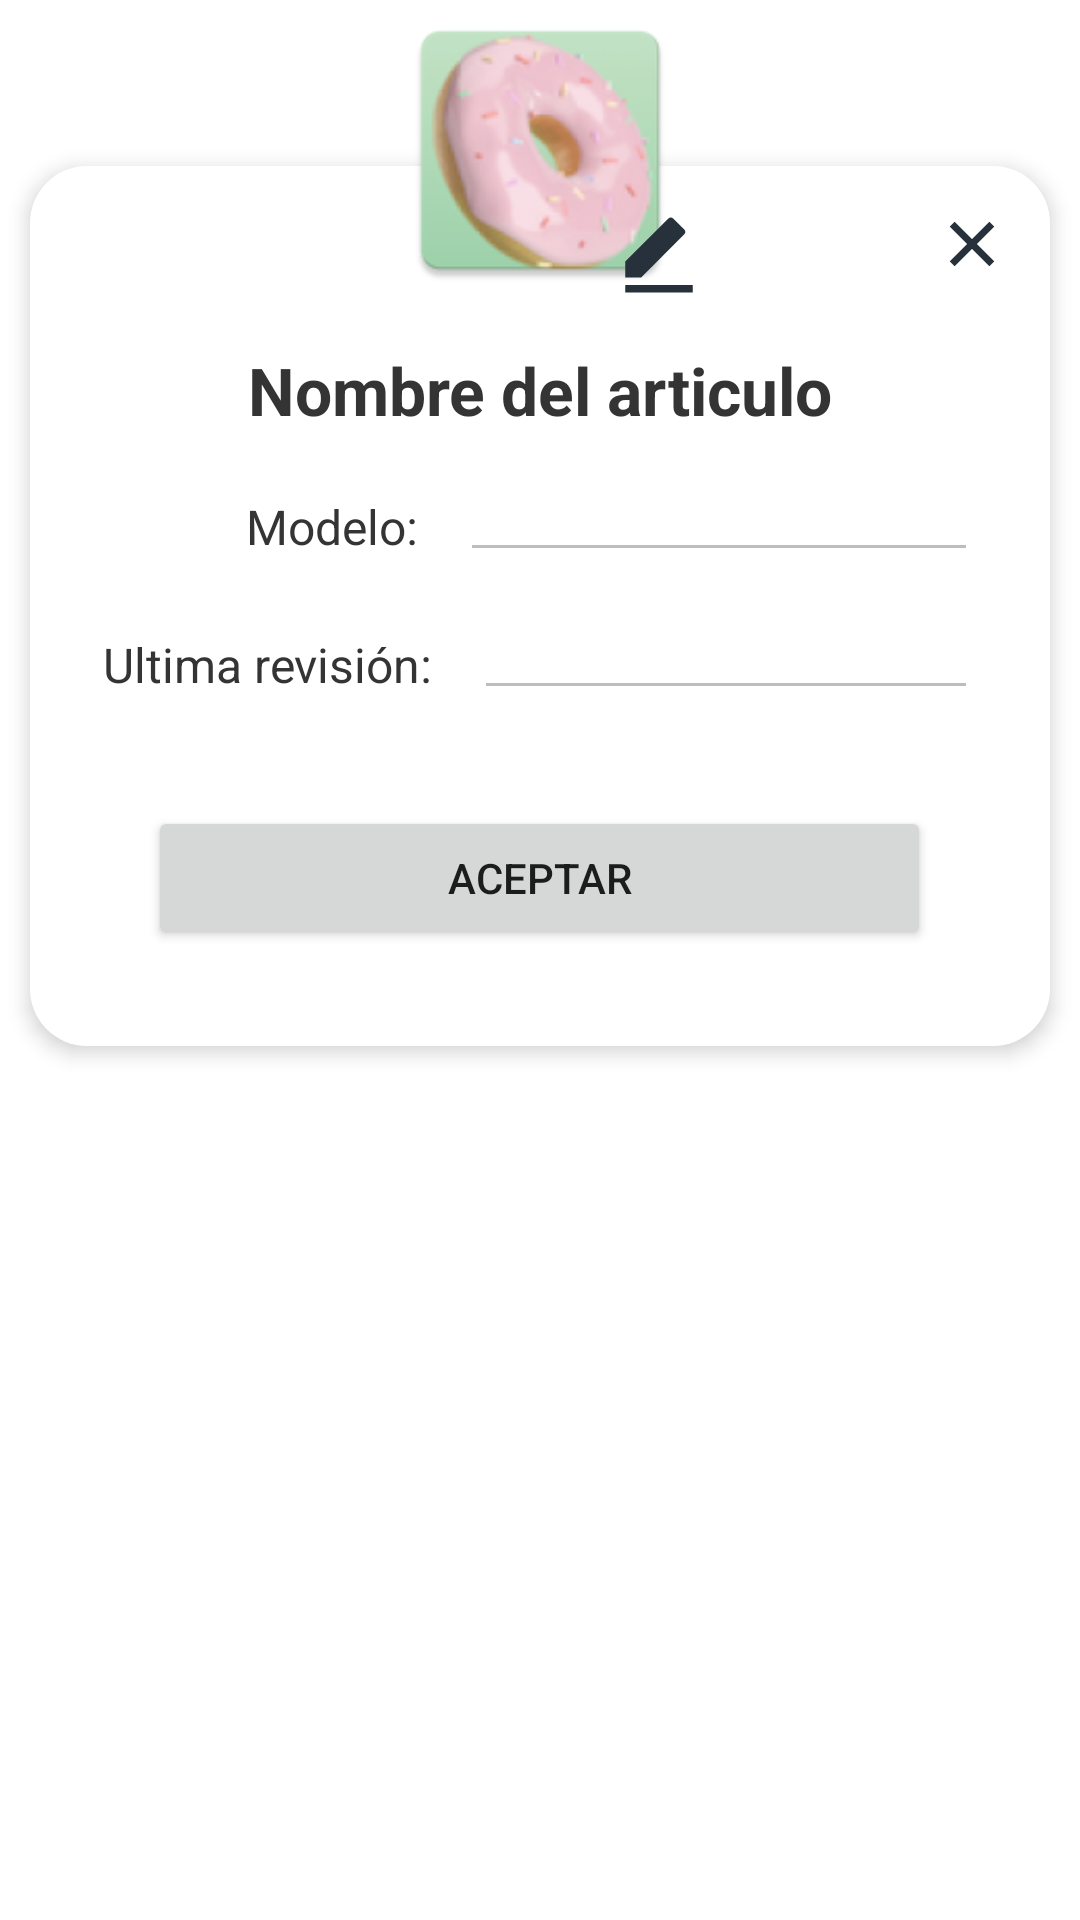

Produce the Android XML layout that renders to this screen, including the resource entries it uses.
<!-- AndroidManifest.xml: application theme Theme.HannahApp -->
<!-- res/layout/activity_pop_up.xml -->
<?xml version="1.0" encoding="utf-8"?>
<androidx.constraintlayout.widget.ConstraintLayout xmlns:android="http://schemas.android.com/apk/res/android"
    xmlns:app="http://schemas.android.com/apk/res-auto"
    xmlns:tools="http://schemas.android.com/tools"
    android:layout_width="match_parent"
    android:layout_height="match_parent"
    android:background="@android:color/transparent"
    tools:context=".Pop_up">

    <ImageView
        android:id="@+id/img_icon"
        android:layout_width="100dp"
        android:layout_height="100dp"
        android:layout_marginStart="8dp"
        android:layout_marginEnd="8dp"
        android:elevation="6dp"
        android:src="@mipmap/ic_donut"
        app:layout_constraintEnd_toEndOf="parent"
        app:layout_constraintStart_toStartOf="parent"
        app:layout_constraintTop_toTopOf="parent" />

    <ImageView
        android:id="@+id/imgEdit"
        android:layout_width="wrap_content"
        android:layout_height="wrap_content"
        android:layout_marginRight="-5dp"
        android:onClick="activarCampos"
        android:elevation="6dp"
        app:layout_constraintBottom_toBottomOf="@+id/img_icon"
        app:layout_constraintEnd_toEndOf="@+id/img_icon"
        app:srcCompat="@drawable/ic_edit" />

    <ImageView
        android:id="@+id/imgClose"
        android:layout_width="wrap_content"
        android:layout_height="wrap_content"
        android:layout_marginTop="12dp"
        android:layout_marginRight="12dp"
        android:elevation="6dp"
        android:onClick="closeLayout"
        app:layout_constraintEnd_toEndOf="@+id/myContainer"
        app:layout_constraintTop_toTopOf="@+id/myContainer"
        app:srcCompat="@drawable/ic_close" />


    <LinearLayout
        android:id="@+id/myContainer"
        android:layout_width="340dp"
        android:layout_height="wrap_content"
        android:layout_marginStart="8dp"
        android:layout_marginTop="-45dp"
        android:layout_marginEnd="8dp"
        android:background="@drawable/background_content"
        android:elevation="4dp"
        android:gravity="center"
        android:orientation="vertical"
        android:paddingTop="60dp"
        app:layout_constraintEnd_toEndOf="parent"
        app:layout_constraintHorizontal_bias="0.49"
        app:layout_constraintStart_toStartOf="parent"
        app:layout_constraintTop_toBottomOf="@+id/img_icon">


        <TextView
            android:id="@+id/txtNombre"
            android:layout_width="wrap_content"
            android:layout_height="wrap_content"
            android:text="Nombre del articulo"
            android:textAlignment="center"
            android:textColor="#343434"
            android:textSize="22sp"
            android:textStyle="bold" />

        <LinearLayout
            android:layout_width="match_parent"
            android:layout_height="wrap_content"
            android:orientation="horizontal">

            <TextView
                android:id="@+id/label_modelo"
                android:layout_width="wrap_content"
                android:layout_height="wrap_content"
                android:layout_marginLeft="72dp"
                android:layout_marginTop="12dp"
                android:lineSpacingExtra="4dp"
                android:text="Modelo: "
                android:textAlignment="center"
                android:textColor="#343434"
                android:textSize="16sp" />

            <EditText
                android:id="@+id/cp_modelo"
                android:layout_width="match_parent"
                android:layout_height="wrap_content"
                android:layout_marginStart="10dp"
                android:layout_marginTop="10dp"
                android:layout_marginEnd="24dp"
                android:enabled="false"
                android:textSize="14sp" />

        </LinearLayout>

        <LinearLayout
            android:layout_width="match_parent"
            android:layout_height="wrap_content"
            android:orientation="horizontal">

            <TextView
                android:id="@+id/label_ultVez"
                android:layout_width="wrap_content"
                android:layout_height="wrap_content"
                android:layout_marginLeft="24dp"
                android:layout_marginTop="12dp"
                android:lineSpacingExtra="4dp"
                android:text="Ultima revisión: "
                android:textAlignment="center"
                android:textColor="#343434"
                android:textSize="16sp" />

            <EditText
                android:id="@+id/cp_ultVez"
                android:layout_width="match_parent"
                android:layout_height="wrap_content"
                android:layout_marginStart="10dp"
                android:layout_marginTop="10dp"
                android:layout_marginEnd="24dp"
                android:enabled="false"
                android:textSize="14sp" />

        </LinearLayout>

        <Button
            android:id="@+id/btn1"
            android:layout_width="261dp"
            android:layout_height="48dp"
            android:layout_marginTop="32dp"
            android:layout_marginBottom="32dp"
            android:text="aceptar"
            android:onClick="aceptar"
            app:layout_constraintBottom_toBottomOf="parent"
            app:layout_constraintEnd_toEndOf="parent"
            app:layout_constraintStart_toStartOf="parent"
            app:layout_constraintTop_toBottomOf="@+id/cpPsswd" />

    </LinearLayout>


</androidx.constraintlayout.widget.ConstraintLayout>
<!-- resources referenced by this layout -->
<resources>
  <!-- drawable background_content (drawable) -->
  <?xml version="1.0" encoding="utf-8"?>
  <shape xmlns:android="http://schemas.android.com/apk/res/android">
  
      <solid
          android:color="#FFFFFF"
          />
      <corners
          android:radius="19dp"
          />
  
  </shape>
  <!-- drawable ic_close (drawable) -->
  <vector xmlns:android="http://schemas.android.com/apk/res/android"
      android:width="28dp"
      android:height="28dp"
      android:viewportWidth="24"
      android:viewportHeight="24">
    <path
        android:fillColor="#27313B"
        android:pathData="M12,10.586l4.95,-4.95 1.414,1.414 -4.95,4.95 4.95,4.95 -1.414,1.414 -4.95,-4.95 -4.95,4.95 -1.414,-1.414 4.95,-4.95 -4.95,-4.95L7.05,5.636z"/>
  </vector>
  <!-- drawable ic_edit (drawable) -->
  <vector xmlns:android="http://schemas.android.com/apk/res/android"
      android:width="30dp"
      android:height="30dp"
      android:viewportWidth="24"
      android:viewportHeight="24">
    <path
        android:pathData="M7.243,18H3v-4.243L14.435,2.322a1,1 0,0 1,1.414 0l2.829,2.829a1,1 0,0 1,0 1.414L7.243,18zM3,20h18v2H3v-2z"
        android:fillColor="#27313B"/>
  </vector>
  <!-- mipmap ic_donut: png bitmap (mipmap-hdpi, 7684 bytes) -->
  <style name="Theme.HannahApp" parent="Theme.MaterialComponents.DayNight.NoActionBar">
          
          <item name="colorPrimary">@color/purple_500</item>
          <item name="colorPrimaryVariant">@color/purple_700</item>
          <item name="colorOnPrimary">@color/white</item>
          
          <item name="colorSecondary">@color/teal_200</item>
          <item name="colorSecondaryVariant">@color/teal_700</item>
          <item name="colorOnSecondary">@color/black</item>
          
          <item name="android:statusBarColor" tools:targetApi="l">?attr/colorPrimaryVariant</item>
          
  
      </style>
  <!-- not gathered from this repository: default colours our renderer supplied (Android Studio template values) -->
  <color name="purple_500">#FF6200EE</color>
  <color name="purple_700">#FF3700B3</color>
  <color name="teal_200">#FF03DAC5</color>
  <color name="teal_700">#FF018786</color>
  <color name="black">#FF000000</color>
  <color name="white">#FFFFFFFF</color>
</resources>
